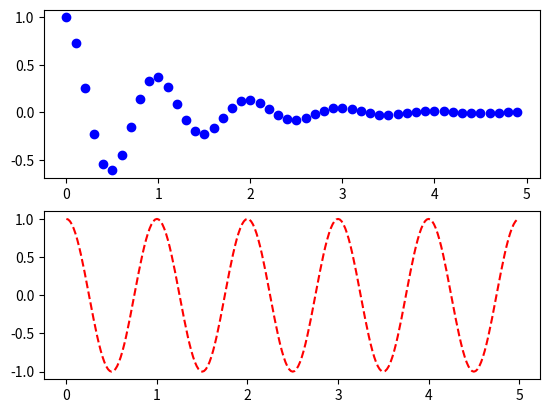

Reproduce this figure in Python.
import numpy as np
import matplotlib.pyplot as plt
def f(t):
    return np.exp(-t)*np.cos(2*np.pi*t)
t1= np.arange(0.0,5.0,0.1)
t2= np.arange(0.0,5.0,0.02)
plt.figure(1)
plt.subplot(211)
plt.plot(t1,f(t1),'bo')
plt.subplot(212)
plt.plot(t2,np.cos(2*np.pi*t2),'r--')
plt.show()
